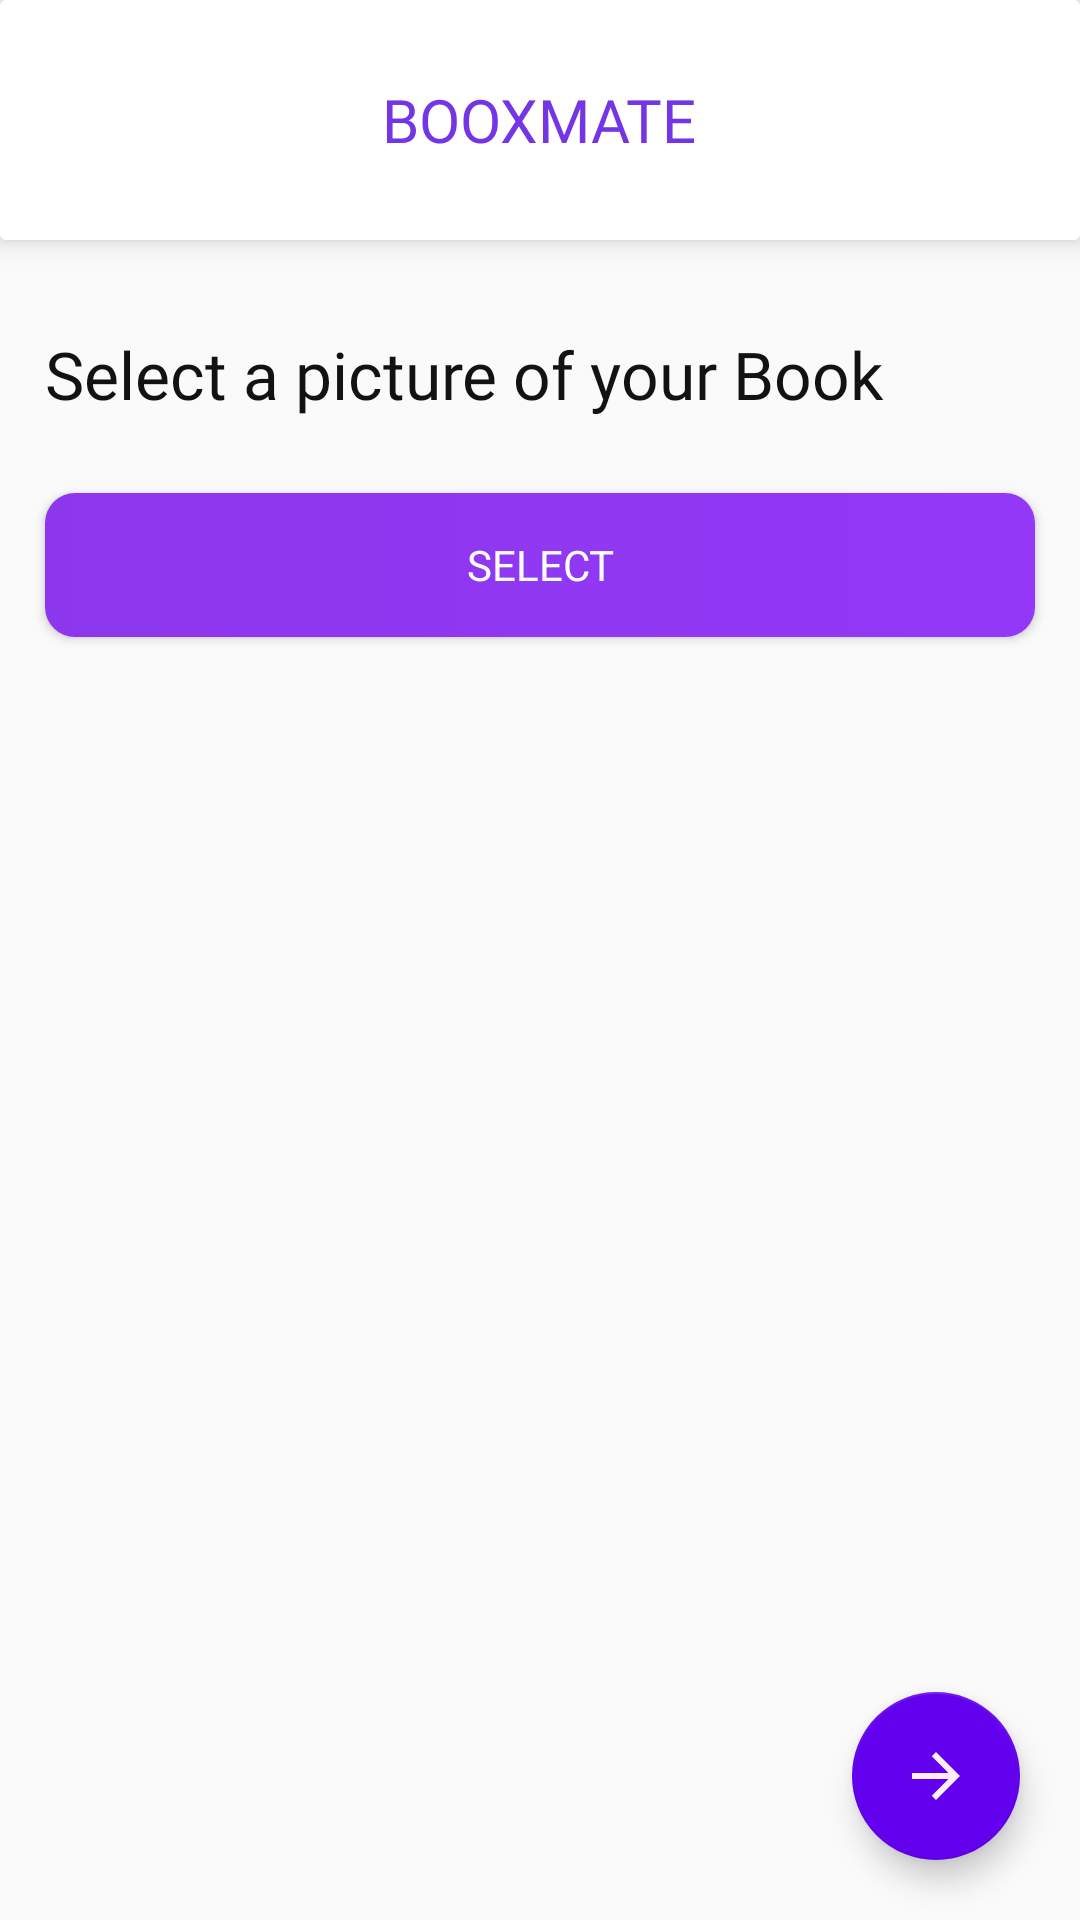

Android layout source for this screen:
<!-- AndroidManifest.xml: application theme AppTheme -->
<!-- res/layout/book_photo.xml -->
<?xml version="1.0" encoding="utf-8"?>
<RelativeLayout xmlns:android="http://schemas.android.com/apk/res/android"
    xmlns:app="http://schemas.android.com/apk/res-auto"
    xmlns:tools="http://schemas.android.com/tools"
    android:layout_width="match_parent"
    android:layout_height="match_parent"
    android:orientation="vertical"
    tools:context=".BookPhoto">

    <androidx.cardview.widget.CardView
        android:id="@+id/navbar"
        android:layout_width="match_parent"
        android:layout_height="80dp"
        android:layout_alignParentTop="true"
        app:cardElevation="5dp">

        <RelativeLayout
            android:id="@+id/navbar_layout"
            android:layout_width="match_parent"
            android:layout_height="match_parent"
            android:background="#ffffff"
            android:orientation="vertical">

            <TextView
                android:layout_width="wrap_content"
                android:layout_height="wrap_content"
                android:layout_centerInParent="true"
                android:layout_marginTop="25dp"
                android:layout_marginBottom="16dp"
                android:fontFamily="@font/quicksand_medium"
                android:text="BOOXMATE"
                android:textAlignment="center"
                android:textColor="#7435E4"
                android:textSize="20dp" />

        </RelativeLayout>

    </androidx.cardview.widget.CardView>

    <ScrollView
        android:layout_width="match_parent"
        android:layout_height="match_parent"
        android:layout_below="@+id/navbar">

        <LinearLayout
            android:layout_width="match_parent"
            android:layout_height="match_parent"
            android:orientation="vertical">






















































































































            <TextView
                android:layout_width="match_parent"
                android:layout_height="wrap_content"
                android:layout_marginStart="5dp"
                android:layout_marginTop="20dp"
                android:fontFamily="@font/quicksand_medium"
                android:padding="10dp"
                android:text="Select a picture of your Book"
                android:textColor="#ED000000"
                android:textSize="22sp" />

            <Button
                android:id="@+id/select_image_btn"
                android:layout_width="match_parent"
                android:layout_height="wrap_content"
                android:layout_margin="15dp"
                android:background="@drawable/button_bg"
                android:fontFamily="@font/quicksand_medium"
                android:text="Select"
                android:textColor="#ffffff" />

            <ImageView
                android:id="@+id/image"
                android:layout_width="match_parent"
                android:layout_height="300dp"
                android:adjustViewBounds="true" />

            <LinearLayout
                android:layout_width="match_parent"
                android:visibility="invisible"
                android:layout_height="wrap_content"
                android:orientation="horizontal">

                <TextView
                    android:id="@+id/b_title"
                    android:layout_width="match_parent"
                    android:layout_height="wrap_content"
                    android:layout_weight="1" />

                <TextView
                    android:id="@+id/b_cat"
                    android:layout_width="match_parent"
                    android:layout_height="wrap_content"
                    android:layout_weight="1" />

            </LinearLayout>

            <TextView
                android:id="@+id/b_desc"
                android:visibility="invisible"
                android:layout_width="match_parent"
                android:layout_height="wrap_content"
                android:layout_marginBottom="15dp" />


        </LinearLayout>

    </ScrollView>

    <com.google.android.material.floatingactionbutton.FloatingActionButton
        android:id="@+id/proceedfab"
        android:layout_width="wrap_content"
        android:layout_height="wrap_content"
        android:layout_alignParentRight="true"
        android:layout_alignParentBottom="true"
        android:layout_margin="20dp"
        android:src="@drawable/ic_arrow_forward_black_24dp" />


</RelativeLayout>
<!-- resources referenced by this layout -->
<resources>
  <!-- drawable button_bg (drawable) -->
  <?xml version="1.0" encoding="utf-8"?>
  <selector xmlns:android="http://schemas.android.com/apk/res/android">
  
      <item>
          <shape>
              <gradient
                  android:endColor="#9338F7"
                  android:startColor="#8D37EC"
                  android:angle="0"/>
              <corners android:radius="10dp"/>
          </shape>
      </item>
  
  </selector>
  <!-- drawable ic_arrow_forward_black_24dp (drawable) -->
  <vector xmlns:android="http://schemas.android.com/apk/res/android"
      android:width="24dp"
      android:height="24dp"
      android:tint="#FFEFFC"
      android:viewportWidth="24.0"
      android:viewportHeight="24.0">
      <path
          android:fillColor="#FF000000"
          android:pathData="M12,4l-1.41,1.41L16.17,11H4v2h12.17l-5.58,5.59L12,20l8,-8z" />
  </vector>
  <!-- drawable rect_button (drawable) -->
  <?xml version="1.0" encoding="utf-8"?>
  <shape xmlns:android="http://schemas.android.com/apk/res/android"
      android:shape="rectangle">
      <solid android:color="#8523EF"/>
  
  </shape>
  <style name="AppTheme" parent="Theme.AppCompat.Light.NoActionBar">
          
          <item name="colorPrimary">@color/colorPrimary</item>
          <item name="colorPrimaryDark">@color/colorPrimaryDark</item>
          <item name="colorAccent">@color/colorAccent</item>
          <item name="android:textColorSecondary">@android:color/black</item>
      </style>
  <color name="colorPrimary">#6200EE</color>
  <color name="colorPrimaryDark">#6718F3</color>
  <color name="colorAccent">#6200EE</color>
</resources>
